The GitHub repository Rujiyuan/USCS-Dataset contains a labelled image folder "USCS-Dataset" with 6 categories: attack, defense, defensive, encirclement, maneuver, offensive. Examples follow, each with its label.

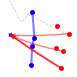
Label: defensive

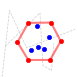
Label: encirclement

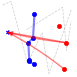
Label: defense

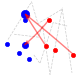
Label: attack

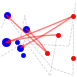
Label: offensive

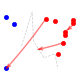
Label: maneuver
